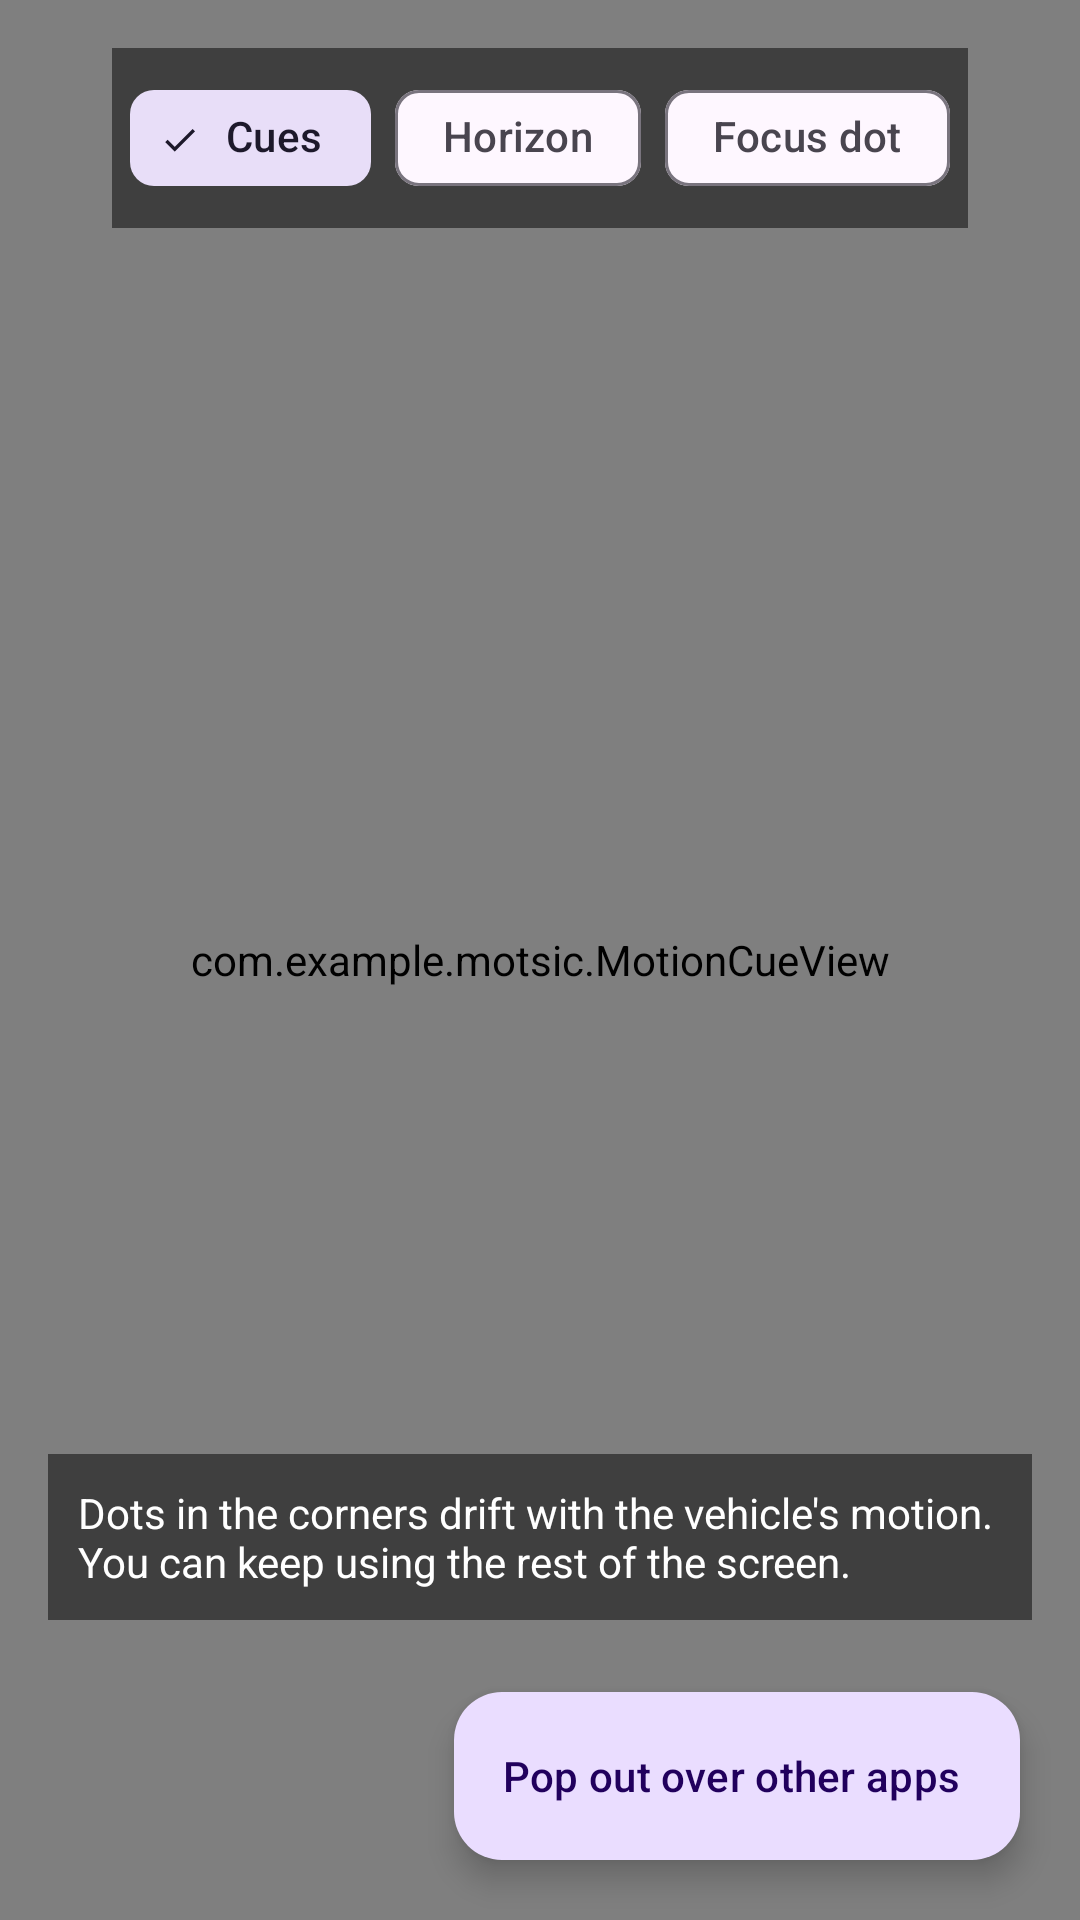

Produce the Android XML layout that renders to this screen, including the resource entries it uses.
<!-- AndroidManifest.xml: application theme Theme.Motsic -->
<!-- res/layout/fragment_horizon.xml -->
<?xml version="1.0" encoding="utf-8"?>
<FrameLayout xmlns:android="http://schemas.android.com/apk/res/android"
    xmlns:app="http://schemas.android.com/apk/res-auto"
    android:layout_width="match_parent"
    android:layout_height="match_parent">

    <com.example.motsic.MotionCueView
        android:id="@+id/motionCue"
        android:layout_width="match_parent"
        android:layout_height="match_parent"
        android:background="#0F2C4C"/>

    <com.example.motsic.HorizonView
        android:id="@+id/horizonView"
        android:layout_width="match_parent"
        android:layout_height="match_parent"
        android:visibility="gone"/>

    <View
        android:id="@+id/focusDot"
        android:layout_width="match_parent"
        android:layout_height="match_parent"
        android:background="@drawable/bg_focus_dot"
        android:visibility="gone"/>

    <com.google.android.material.chip.ChipGroup
        android:id="@+id/modeGroup"
        android:layout_width="wrap_content"
        android:layout_height="wrap_content"
        android:layout_gravity="top|center_horizontal"
        android:layout_marginTop="16dp"
        android:padding="6dp"
        android:background="#80000000"
        app:singleLine="true"
        app:singleSelection="true"
        app:selectionRequired="true">

        <com.google.android.material.chip.Chip
            android:id="@+id/modeCues"
            style="@style/Widget.Material3.Chip.Filter"
            android:layout_width="wrap_content"
            android:layout_height="wrap_content"
            android:checked="true"
            android:text="@string/mode_cues"/>

        <com.google.android.material.chip.Chip
            android:id="@+id/modeLine"
            style="@style/Widget.Material3.Chip.Filter"
            android:layout_width="wrap_content"
            android:layout_height="wrap_content"
            android:text="@string/mode_line"/>

        <com.google.android.material.chip.Chip
            android:id="@+id/modeDot"
            style="@style/Widget.Material3.Chip.Filter"
            android:layout_width="wrap_content"
            android:layout_height="wrap_content"
            android:text="@string/focus_dot"/>
    </com.google.android.material.chip.ChipGroup>

    <TextView
        android:id="@+id/hint"
        android:layout_width="wrap_content"
        android:layout_height="wrap_content"
        android:layout_gravity="bottom|center_horizontal"
        android:layout_marginHorizontal="16dp"
        android:layout_marginBottom="100dp"
        android:padding="10dp"
        android:background="#80000000"
        android:text="@string/cues_hint"
        android:textColor="#FFFFFF"/>

    <com.google.android.material.floatingactionbutton.ExtendedFloatingActionButton
        android:id="@+id/btnPopOut"
        android:layout_width="wrap_content"
        android:layout_height="wrap_content"
        android:layout_gravity="bottom|end"
        android:layout_margin="20dp"
        android:text="@string/pop_out"/>
</FrameLayout>
<!-- resources referenced by this layout -->
<resources>
  <!-- drawable bg_focus_dot (drawable) -->
  <?xml version="1.0" encoding="utf-8"?>
  <layer-list xmlns:android="http://schemas.android.com/apk/res/android">
      <item>
          <color android:color="#000000"/>
      </item>
      <item
          android:width="14dp"
          android:height="14dp"
          android:gravity="center">
          <shape android:shape="oval">
              <solid android:color="#FFFFFF"/>
          </shape>
      </item>
  </layer-list>
  <string name="cues_hint">Dots in the corners drift with the vehicle\'s motion. You can keep using the rest of the screen.</string>
  <string name="focus_dot">Focus dot</string>
  <string name="mode_cues">Cues</string>
  <string name="mode_line">Horizon</string>
  <string name="pop_out">Pop out over other apps</string>
  <style name="Theme.Motsic" parent="Theme.Material3.DayNight.NoActionBar">
          <item name="colorPrimary">@color/seed</item>
          <item name="android:statusBarColor" tools:targetApi="l">?attr/colorPrimary</item>
      </style>
  <color name="seed">#00796B</color>
</resources>
